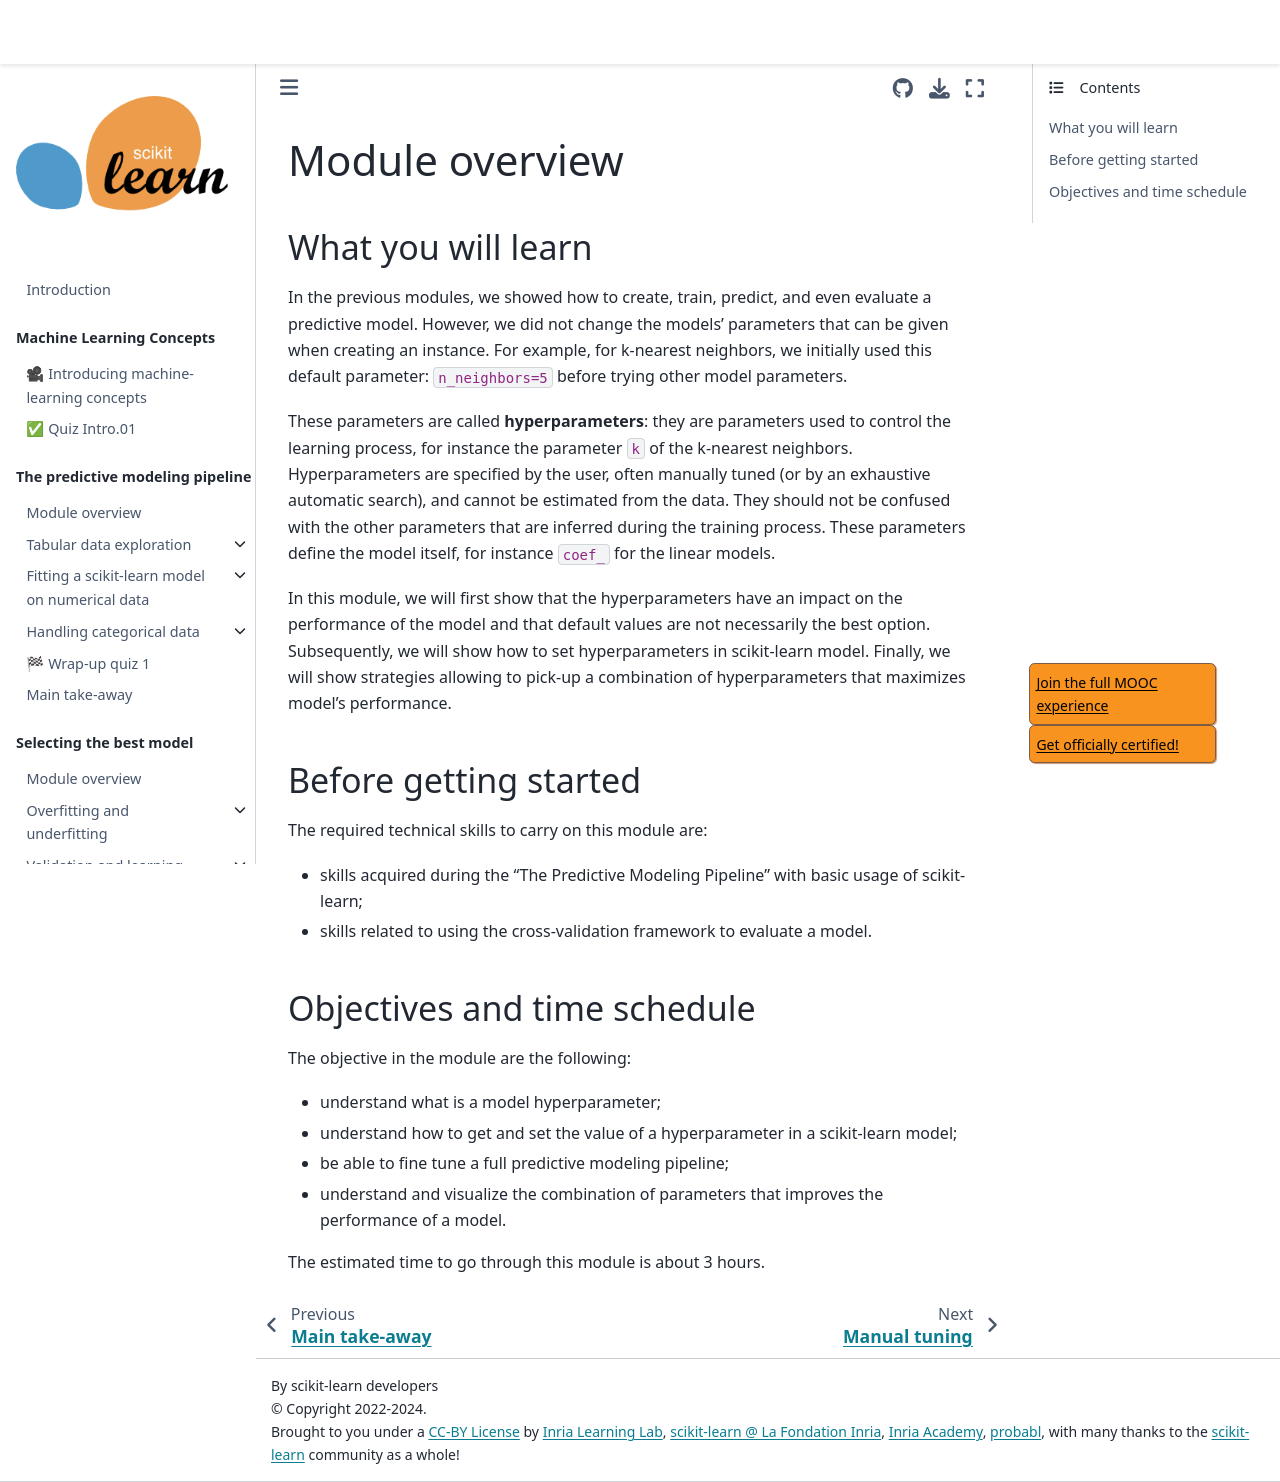

repository: INRIA/scikit-learn-mooc · page: tuning/parameter_tuning_module_intro.html · generator: jekyll

# Module overview

## What you will learn

<!-- Give in plain English what the module is about -->

In the previous modules, we showed how to create, train, predict, and even
evaluate a predictive model. However, we did not change the models'
parameters that can be given when creating an instance. For example,
for k-nearest neighbors, we initially used this default parameter:
`n_neighbors=5` before trying other model parameters.

These parameters are called **hyperparameters**: they are parameters
used to control the learning process, for instance the parameter `k`
of the k-nearest neighbors. Hyperparameters are specified by the user,
often manually tuned (or by an exhaustive automatic search), and
cannot be estimated from the data. They should not be confused with
the other parameters that are inferred during the training
process. These parameters define the model itself, for instance
`coef_` for the linear models.

In this module, we will first show that the hyperparameters have an impact on
the performance of the model and that default values are not necessarily the
best option. Subsequently, we will show how to set hyperparameters in
scikit-learn model. Finally, we will show strategies allowing to pick-up a
combination of hyperparameters that maximizes model's performance.

## Before getting started

<!-- Give the required skills for the module -->

The required technical skills to carry on this module are:

- skills acquired during the "The Predictive Modeling Pipeline" with basic
  usage of scikit-learn;
- skills related to using the cross-validation framework to evaluate a model.

<!-- Point to resources to learning these skills -->

## Objectives and time schedule

<!-- Give the learning objectives -->

The objective in the module are the following:

- understand what is a model hyperparameter;
- understand how to get and set the value of a hyperparameter in a scikit-learn
  model;
- be able to fine tune a full predictive modeling pipeline;
- understand and visualize the combination of parameters that improves the
  performance of a model.

<!-- Give the investment in time -->

The estimated time to go through this module is about 3 hours.
